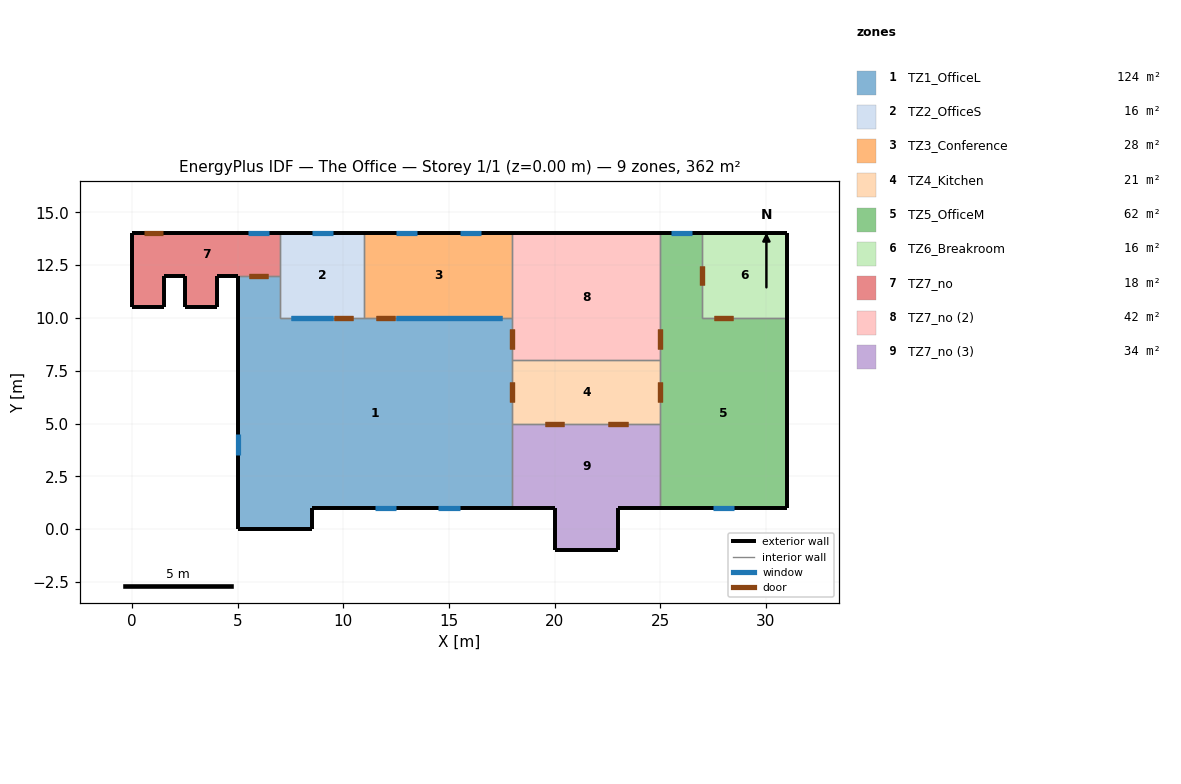
=== STOREY PLAN SPEC (per zone: floor XY polygon, exterior-wall plan segments, windows/doors) ===
zone 1: TZ1_OfficeL  (124.5 m²)
  floor: (8.50, 1.00) (8.50, 0.00) (5.00, 0.00) (5.00, 1.00)
  floor: (18.00, 10.00) (18.00, 1.00) (5.00, 1.00) (5.00, 10.00)
  floor: (7.00, 12.00) (7.00, 10.00) (5.00, 10.00) (5.00, 12.00)
  exterior wall: (5.00, 12.00) – (5.00, 0.00)  [12.0 m]
    window: (5.00, 4.50) – (5.00, 3.50)  [1.7 m²]
  exterior wall: (8.50, 1.00) – (18.00, 1.00)  [9.5 m]
    window: (14.50, 1.00) – (15.50, 1.00)  [1.7 m²]
    window: (11.50, 1.00) – (12.50, 1.00)  [1.7 m²]
  exterior wall: (8.50, 0.00) – (8.50, 1.00)  [1.0 m]
  exterior wall: (5.00, 0.00) – (8.50, 0.00)  [3.5 m]
  interior walls: 7
zone 2: TZ2_OfficeS  (16.0 m²)
  floor: (11.00, 14.00) (11.00, 10.00) (7.00, 10.00) (7.00, 14.00)
  exterior wall: (11.00, 14.00) – (7.00, 14.00)  [4.0 m]
    window: (9.50, 14.00) – (8.50, 14.00)  [1.7 m²]
  interior walls: 4
zone 3: TZ3_Conference  (28.0 m²)
  floor: (18.00, 14.00) (18.00, 10.00) (11.00, 10.00) (11.00, 14.00)
  exterior wall: (18.00, 14.00) – (11.00, 14.00)  [7.0 m]
    window: (13.50, 14.00) – (12.50, 14.00)  [1.7 m²]
    window: (16.50, 14.00) – (15.50, 14.00)  [1.7 m²]
  interior walls: 3
zone 4: TZ4_Kitchen  (21.0 m²)
  floor: (25.00, 8.00) (25.00, 5.00) (18.00, 5.00) (18.00, 8.00)
  interior walls: 4
zone 5: TZ5_OfficeM  (62.0 m²)
  floor: (31.00, 10.00) (31.00, 1.00) (25.00, 1.00) (25.00, 10.00)
  floor: (27.00, 14.00) (27.00, 10.00) (25.00, 10.00) (25.00, 14.00)
  exterior wall: (31.00, 1.00) – (31.00, 10.00)  [9.0 m]
  exterior wall: (25.00, 1.00) – (31.00, 1.00)  [6.0 m]
    window: (27.50, 1.00) – (28.50, 1.00)  [1.7 m²]
  exterior wall: (27.00, 14.00) – (25.00, 14.00)  [2.0 m]
    window: (26.50, 14.00) – (25.50, 14.00)  [1.7 m²]
  interior walls: 5
zone 6: TZ6_Breakroom  (16.0 m²)
  floor: (31.00, 14.00) (31.00, 10.00) (27.00, 10.00) (27.00, 14.00)
  exterior wall: (31.00, 14.00) – (27.00, 14.00)  [4.0 m]
  exterior wall: (31.00, 10.00) – (31.00, 14.00)  [4.0 m]
  interior walls: 2
zone 7: TZ7_no  (18.5 m²)
  floor: (1.50, 12.00) (1.50, 10.50) (0.00, 10.50) (0.00, 12.00)
  floor: (4.00, 12.00) (4.00, 10.50) (2.50, 10.50) (2.50, 12.00)
  floor: (7.00, 14.00) (7.00, 12.00) (0.00, 12.00) (0.00, 14.00)
  exterior wall: (4.00, 12.00) – (5.00, 12.00)  [1.0 m]
  exterior wall: (4.00, 10.50) – (4.00, 12.00)  [1.5 m]
  exterior wall: (2.50, 10.50) – (4.00, 10.50)  [1.5 m]
  exterior wall: (2.50, 12.00) – (2.50, 10.50)  [1.5 m]
  exterior wall: (1.50, 12.00) – (2.50, 12.00)  [1.0 m]
  exterior wall: (1.50, 10.50) – (1.50, 12.00)  [1.5 m]
  exterior wall: (0.00, 10.50) – (1.50, 10.50)  [1.5 m]
  exterior wall: (0.00, 14.00) – (0.00, 10.50)  [3.5 m]
  exterior wall: (7.00, 14.00) – (0.00, 14.00)  [7.0 m]
    window: (6.50, 14.00) – (5.50, 14.00)  [1.7 m²]
    door: (1.46, 14.00) – (0.54, 14.00)  [1.9 m²]
  interior walls: 2
zone 8: TZ7_no (2)  (42.0 m²)
  floor: (25.00, 14.00) (25.00, 8.00) (18.00, 8.00) (18.00, 14.00)
  exterior wall: (25.00, 14.00) – (18.00, 14.00)  [7.0 m]
  interior walls: 4
zone 9: TZ7_no (3)  (34.0 m²)
  floor: (23.00, 1.00) (23.00, -1.00) (20.00, -1.00) (20.00, 1.00)
  floor: (25.00, 5.00) (25.00, 1.00) (18.00, 1.00) (18.00, 5.00)
  exterior wall: (20.00, 1.00) – (20.00, -1.00)  [2.0 m]
  exterior wall: (18.00, 1.00) – (20.00, 1.00)  [2.0 m]
  exterior wall: (23.00, 1.00) – (25.00, 1.00)  [2.0 m]
  exterior wall: (23.00, -1.00) – (23.00, 1.00)  [2.0 m]
  exterior wall: (20.00, -1.00) – (23.00, -1.00)  [3.0 m]
  interior walls: 3

=== DERIVED (storey summary) ===
Building: The Office
Storey: 1 of 1  (floor level z = 0.00 m)
Storey gross floor area: 362.0 m²
Zones on this storey: 9
  - TZ1_OfficeL: floor 124.5 m²; exterior wall 26.0 m (78.0 m²); 3 window(s) 5.1 m²; WWR 6.5%
  - TZ2_OfficeS: floor 16.0 m²; exterior wall 4.0 m (12.0 m²); 1 window(s) 1.7 m²; WWR 14.2%
  - TZ3_Conference: floor 28.0 m²; exterior wall 7.0 m (21.0 m²); 2 window(s) 3.4 m²; WWR 16.2%
  - TZ4_Kitchen: floor 21.0 m²
  - TZ5_OfficeM: floor 62.0 m²; exterior wall 17.0 m (51.0 m²); 2 window(s) 3.4 m²; WWR 6.7%
  - TZ6_Breakroom: floor 16.0 m²; exterior wall 8.0 m (24.0 m²); WWR 0.0%
  - TZ7_no: floor 18.5 m²; exterior wall 20.0 m (60.0 m²); 1 window(s) 1.7 m²; WWR 2.8%; 1 door(s)
  - TZ7_no (2): floor 42.0 m²; exterior wall 7.0 m (21.0 m²); WWR 0.0%
  - TZ7_no (3): floor 34.0 m²; exterior wall 11.0 m (33.0 m²); WWR 0.0%
Zone adjacency (shared interzone walls):
  - TZ1_OfficeL ↔ TZ2_OfficeS
  - TZ1_OfficeL ↔ TZ3_Conference
  - TZ1_OfficeL ↔ TZ4_Kitchen
  - TZ1_OfficeL ↔ TZ7_no
  - TZ1_OfficeL ↔ TZ7_no (2)
  - TZ1_OfficeL ↔ TZ7_no (3)
  - TZ2_OfficeS ↔ TZ3_Conference
  - TZ2_OfficeS ↔ TZ7_no
  - TZ3_Conference ↔ TZ7_no (2)
  - TZ4_Kitchen ↔ TZ5_OfficeM
  - TZ4_Kitchen ↔ TZ7_no (2)
  - TZ4_Kitchen ↔ TZ7_no (3)
  - TZ5_OfficeM ↔ TZ6_Breakroom
  - TZ5_OfficeM ↔ TZ7_no (2)
  - TZ5_OfficeM ↔ TZ7_no (3)